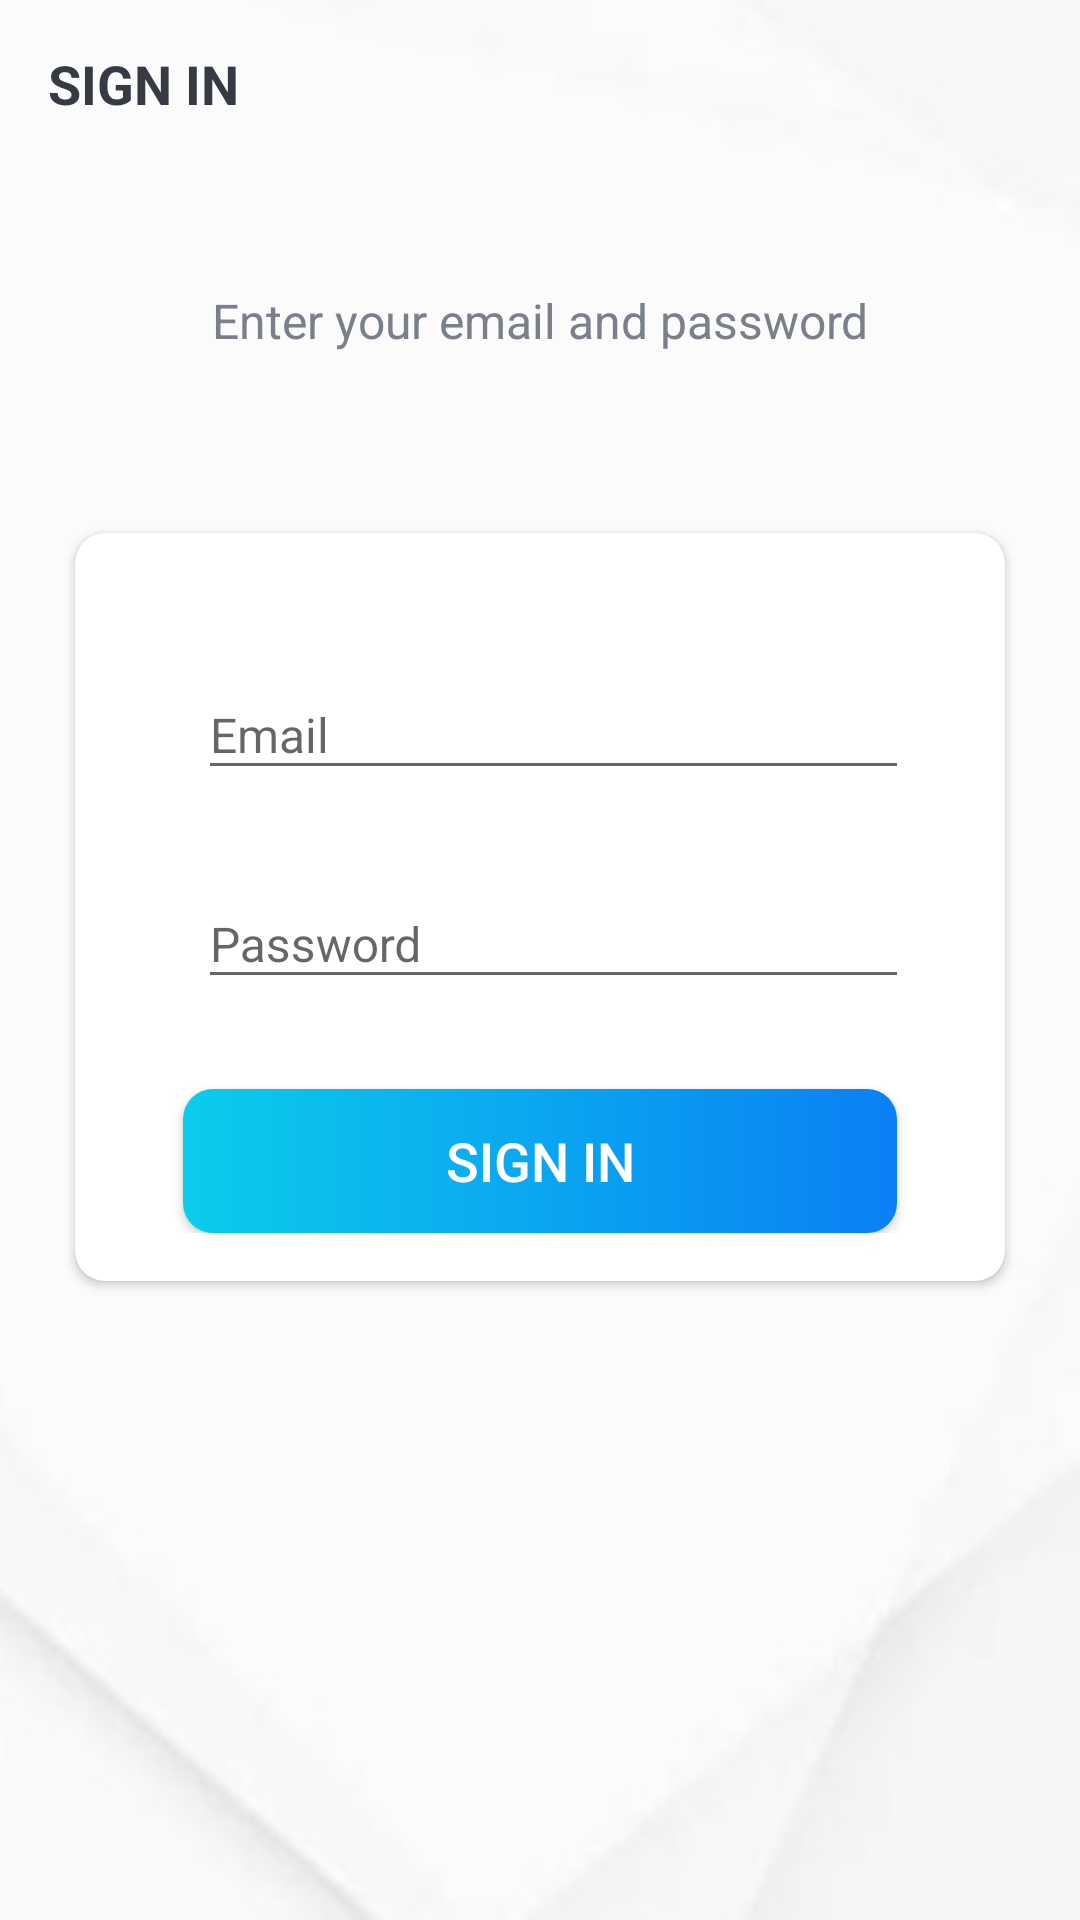

This screen was rendered from an Android layout file. Write that file and the resources it references.
<!-- AndroidManifest.xml: activity theme AppTheme.NoActionBar -->
<!-- res/layout/activity_sign_in.xml -->
<?xml version="1.0" encoding="utf-8"?>
<LinearLayout xmlns:android="http://schemas.android.com/apk/res/android"
    xmlns:app="http://schemas.android.com/apk/res-auto"
    xmlns:tools="http://schemas.android.com/tools"
    android:layout_width="match_parent"
    android:layout_height="match_parent"
    android:background="@drawable/intro_background"
    android:orientation="vertical"
    tools:context=".activities.SignInActivity">

    <androidx.appcompat.widget.Toolbar
        android:id="@+id/toolbar_sign_up_activity"
        android:layout_width="match_parent"
        android:layout_height="?attr/actionBarSize">

        <TextView
            android:id="@+id/tv_title"
            android:layout_width="match_parent"
            android:layout_height="match_parent"
            android:gravity="center_vertical"
            android:text="@string/Sign_in"
            android:textColor="@color/primary_text_color"
            android:textSize="@dimen/toolbar_title_text_size"
            android:textStyle="bold"/>

    </androidx.appcompat.widget.Toolbar>

    <LinearLayout
        android:layout_width="match_parent"
        android:layout_height="match_parent"
        android:layout_gravity="center"
        android:layout_marginTop="@dimen/authentication_screen_content_marginTop"
        android:orientation="vertical">

        <TextView
            android:layout_width="match_parent"
            android:layout_height="wrap_content"
            android:layout_marginStart="@dimen/authentication_screen_marginStartEnd"
            android:layout_marginEnd="@dimen/authentication_screen_marginStartEnd"
            android:gravity="center"
            android:text="@string/sign_in_description_text"
            android:textColor="@color/secondary_text_color"
            android:textSize="@dimen/authentication_description_text_size"/>

        <androidx.cardview.widget.CardView
            android:layout_width="match_parent"
            android:layout_height="wrap_content"
            android:layout_marginStart="@dimen/authentication_screen_marginStartEnd"
            android:layout_marginTop="@dimen/authentication_screen_card_view_marginTop"
            android:layout_marginEnd="@dimen/authentication_screen_marginStartEnd"
            android:elevation="@dimen/card_view_elevation"
            app:cardCornerRadius="@dimen/card_view_corner_radius">

            <LinearLayout
                android:layout_width="match_parent"
                android:layout_height="wrap_content"
                android:orientation="vertical"
                android:padding="@dimen/card_view_layout_content_padding">


                <com.google.android.material.textfield.TextInputLayout
                    android:layout_width="match_parent"
                    android:layout_height="wrap_content"
                    android:layout_marginStart="@dimen/authentication_screen_marginStartEnd"
                    android:layout_marginTop="@dimen/authentication_screen_til_marginTop"
                    android:layout_marginEnd="@dimen/authentication_screen_til_marginStartEnd">

                    <androidx.appcompat.widget.AppCompatEditText
                        android:id="@+id/et_email_sign_in"
                        android:layout_width="match_parent"
                        android:layout_height="wrap_content"
                        android:hint="@string/email"
                        android:inputType="textEmailAddress"
                        android:textSize="@dimen/et_text_size" />
                </com.google.android.material.textfield.TextInputLayout>


                <com.google.android.material.textfield.TextInputLayout
                    android:layout_width="match_parent"
                    android:layout_height="wrap_content"
                    android:layout_marginStart="@dimen/authentication_screen_marginStartEnd"
                    android:layout_marginTop="@dimen/authentication_screen_til_marginTop"
                    android:layout_marginEnd="@dimen/authentication_screen_til_marginStartEnd">

                    <androidx.appcompat.widget.AppCompatEditText
                        android:id="@+id/et_password_sign_in"
                        android:layout_width="match_parent"
                        android:layout_height="wrap_content"
                        android:hint="@string/password"
                        android:inputType="textPassword"
                        android:textSize="16sp"/>
                </com.google.android.material.textfield.TextInputLayout>

                <Button
                    android:id="@+id/btn_sign_up"
                    android:layout_width="match_parent"
                    android:layout_height="wrap_content"
                    android:layout_gravity="center"
                    android:layout_marginStart="@dimen/btn_marginStartEnd"
                    android:layout_marginTop="@dimen/sign_up_screen_btn_marginTop"
                    android:layout_marginEnd="@dimen/btn_marginStartEnd"
                    android:background="@drawable/shape_button_rounded"
                    android:foreground="?attr/selectableItemBackground"
                    android:gravity="center"
                    android:paddingTop="@dimen/btn_paddingTopBottom"
                    android:paddingBottom="@dimen/btn_paddingTopBottom"
                    android:text="@string/Sign_in"
                    android:textColor="@android:color/white"
                    android:textSize="@dimen/btn_text_size"/>
            </LinearLayout>
        </androidx.cardview.widget.CardView>
    </LinearLayout>
</LinearLayout>
<!-- resources referenced by this layout -->
<resources>
  <color name="primary_text_color">#363A43</color>
  <color name="secondary_text_color">#7A8089</color>
  <dimen name="authentication_description_text_size">16sp</dimen>
  <dimen name="authentication_screen_card_view_marginTop">60dp</dimen>
  <dimen name="authentication_screen_content_marginTop">40dp</dimen>
  <dimen name="authentication_screen_marginStartEnd">25dp</dimen>
  <dimen name="authentication_screen_til_marginStartEnd">16dp</dimen>
  <dimen name="authentication_screen_til_marginTop">20dp</dimen>
  <dimen name="btn_marginStartEnd">20dp</dimen>
  <dimen name="btn_paddingTopBottom">8dp</dimen>
  <dimen name="btn_text_size">18sp</dimen>
  <dimen name="card_view_corner_radius">10dp</dimen>
  <dimen name="card_view_elevation">10dp</dimen>
  <dimen name="card_view_layout_content_padding">16dp</dimen>
  <dimen name="et_text_size">16sp</dimen>
  <dimen name="sign_up_screen_btn_marginTop">30dp</dimen>
  <dimen name="toolbar_title_text_size">18sp</dimen>
  <!-- drawable intro_background: jpg bitmap (drawable-v24, 5254 bytes) -->
  <!-- drawable shape_button_rounded (drawable) -->
  <?xml version="1.0" encoding="utf-8"?>
  <shape xmlns:android="http://schemas.android.com/apk/res/android"
        android:shape="rectangle">
  
        <gradient
            android:angle="360"
            android:startColor="#0BCCEB"
            android:endColor="#0A80F5"
            android:type="linear"
  
            ></gradient>
        <corners android:radius="10dp"/>
  </shape>
  <string name="Sign_in">SIGN IN</string>
  <string name="email">Email</string>
  <string name="password">Password</string>
  <string name="sign_in_description_text">Enter your email and password</string>
  <style name="AppTheme.NoActionBar">
          <item name="windowActionBar">false</item>
          <item name="windowNoTitle">true</item>
      </style>
</resources>
